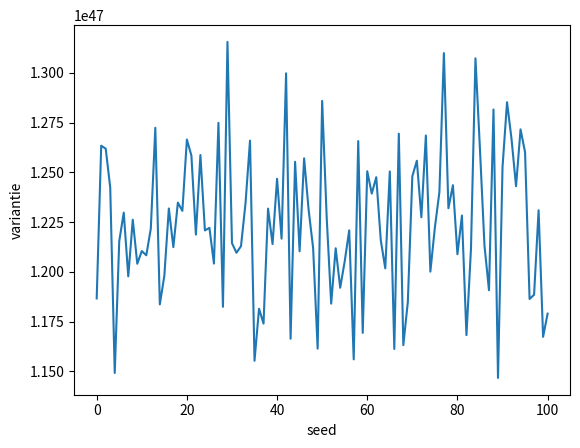

This chart was generated by the following Python code:
import numpy as np 
import math
import statistics
import matplotlib.pyplot as plt

def pseudo_number_generator(num_steps=1000,previous=None, a=3209867,c=12493,m=2**80):
    if previous is None:
        x = math.pi
    else:
        x = previous
        
    list = []
    for i in range(num_steps):
        n = (a*x+c)%m
        x = n
        list.append(n)
    return list

def std():
    result = []
    num_steps = []
    for i in range(0,101):
        num = pseudo_number_generator(previous=i)
        count = statistics.variance(num)
        result.append(count)
        num_steps.append(i)
    return num_steps,result

x,y = std()

    


def plot_me(xas,yas):
    plt.plot(xas,yas)
    plt.xlabel('seed')
    plt.ylabel('variantie')
    plt.show()
plot_me(x,y)







"""
pseude_numer_generator(None)  output: 0 
pseude_numer_generator(0)     output: 3 
pseude_numer_generator(3)     output: 4
pseude_numer_generator(4)     output: 1 
pseude_numer_generator(1)     output: 0
"""